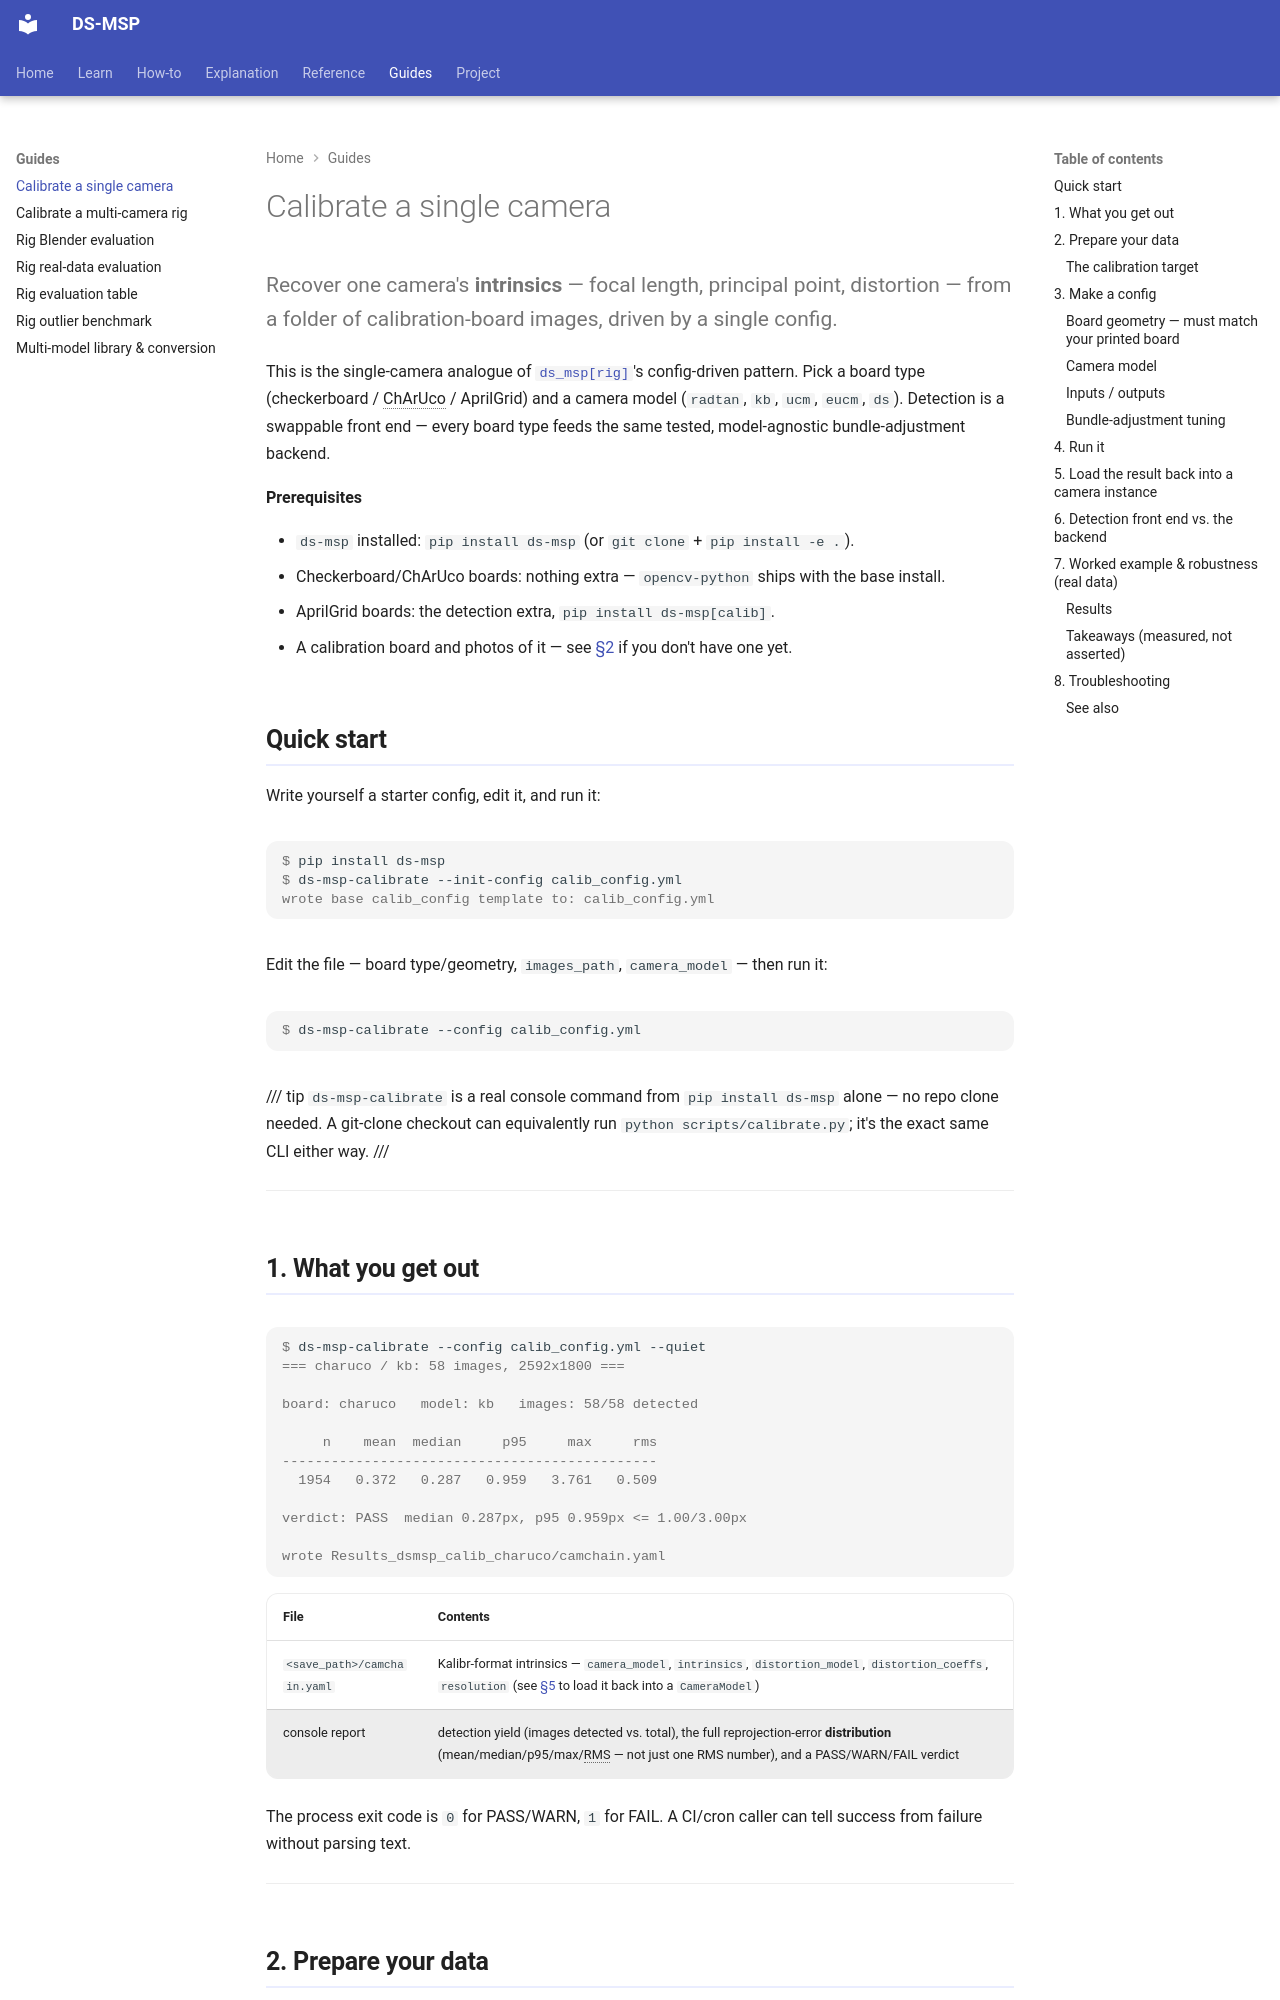

repository: Munna-Manoj/DS-MSP · page: CALIBRATE_GUIDE/index.html · generator: mkdocs

# Calibrate a single camera

Recover one camera's **intrinsics** — focal length, principal point, distortion — from a
folder of calibration-board images, driven by a single config.

This is the single-camera analogue of [`ds_msp[rig]`](RIG_CALIBRATION_GUIDE.md)'s
config-driven pattern. Pick a board type
(checkerboard / <abbr title="A chessboard with ArUco markers embedded in each square, so
corners stay identifiable even partially occluded.">ChArUco</abbr> / AprilGrid) and a camera
model (`radtan`, `kb`, `ucm`, `eucm`, `ds`). Detection is a
swappable front end — every board type feeds the same tested, model-agnostic
bundle-adjustment backend.

**Prerequisites**

- `ds-msp` installed: `pip install ds-msp` (or `git clone` + `pip install -e .`).
- Checkerboard/ChArUco boards: nothing extra — `opencv-python` ships with the base install.
- AprilGrid boards: the detection extra, `pip install ds-msp[calib]`.
- A calibration board and photos of it — see [§2](#2-prepare-your-data) if you don't have one
  yet.

## Quick start

Write yourself a starter config, edit it, and run it:

<div class="termy">

```console
$ pip install ds-msp
$ ds-msp-calibrate --init-config calib_config.yml
wrote base calib_config template to: calib_config.yml
```

</div>

Edit the file — board type/geometry, `images_path`, `camera_model` — then run it:

<div class="termy">

```console
$ ds-msp-calibrate --config calib_config.yml
```

</div>

/// tip
`ds-msp-calibrate` is a real console command from `pip install ds-msp` alone — no repo clone
needed. A git-clone checkout can equivalently run `python scripts/calibrate.py`; it's the exact
same CLI either way.
///

---

## 1. What you get out

<div class="termy">

```console
$ ds-msp-calibrate --config calib_config.yml --quiet
=== charuco / kb: 58 images, 2592x1800 ===

board: charuco   model: kb   images: 58/58 detected

     n    mean  median     p95     max     rms
----------------------------------------------
  1954   0.372   0.287   0.959   3.761   0.509

verdict: PASS  median 0.287px, p95 0.959px <= 1.00/3.00px

wrote Results_dsmsp_calib_charuco/camchain.yaml
```

</div>

| File | Contents |
|------|----------|
| `<save_path>/camchain.yaml` | Kalibr-format intrinsics — `camera_model`, `intrinsics`, `distortion_model`, `distortion_coeffs`, `resolution` (see [§5](#5-load-the-result-back-into-a-camera-instance) to load it back into a `CameraModel`) |
| console report | detection yield (images detected vs. total), the full reprojection-error **distribution** (mean/median/p95/max/<abbr title="Root Mean Square">RMS</abbr> — not just one RMS number), and a PASS/WARN/FAIL verdict |

The process exit code is `0` for PASS/WARN, `1` for FAIL. A CI/cron caller can tell success
from failure without parsing text.

---
